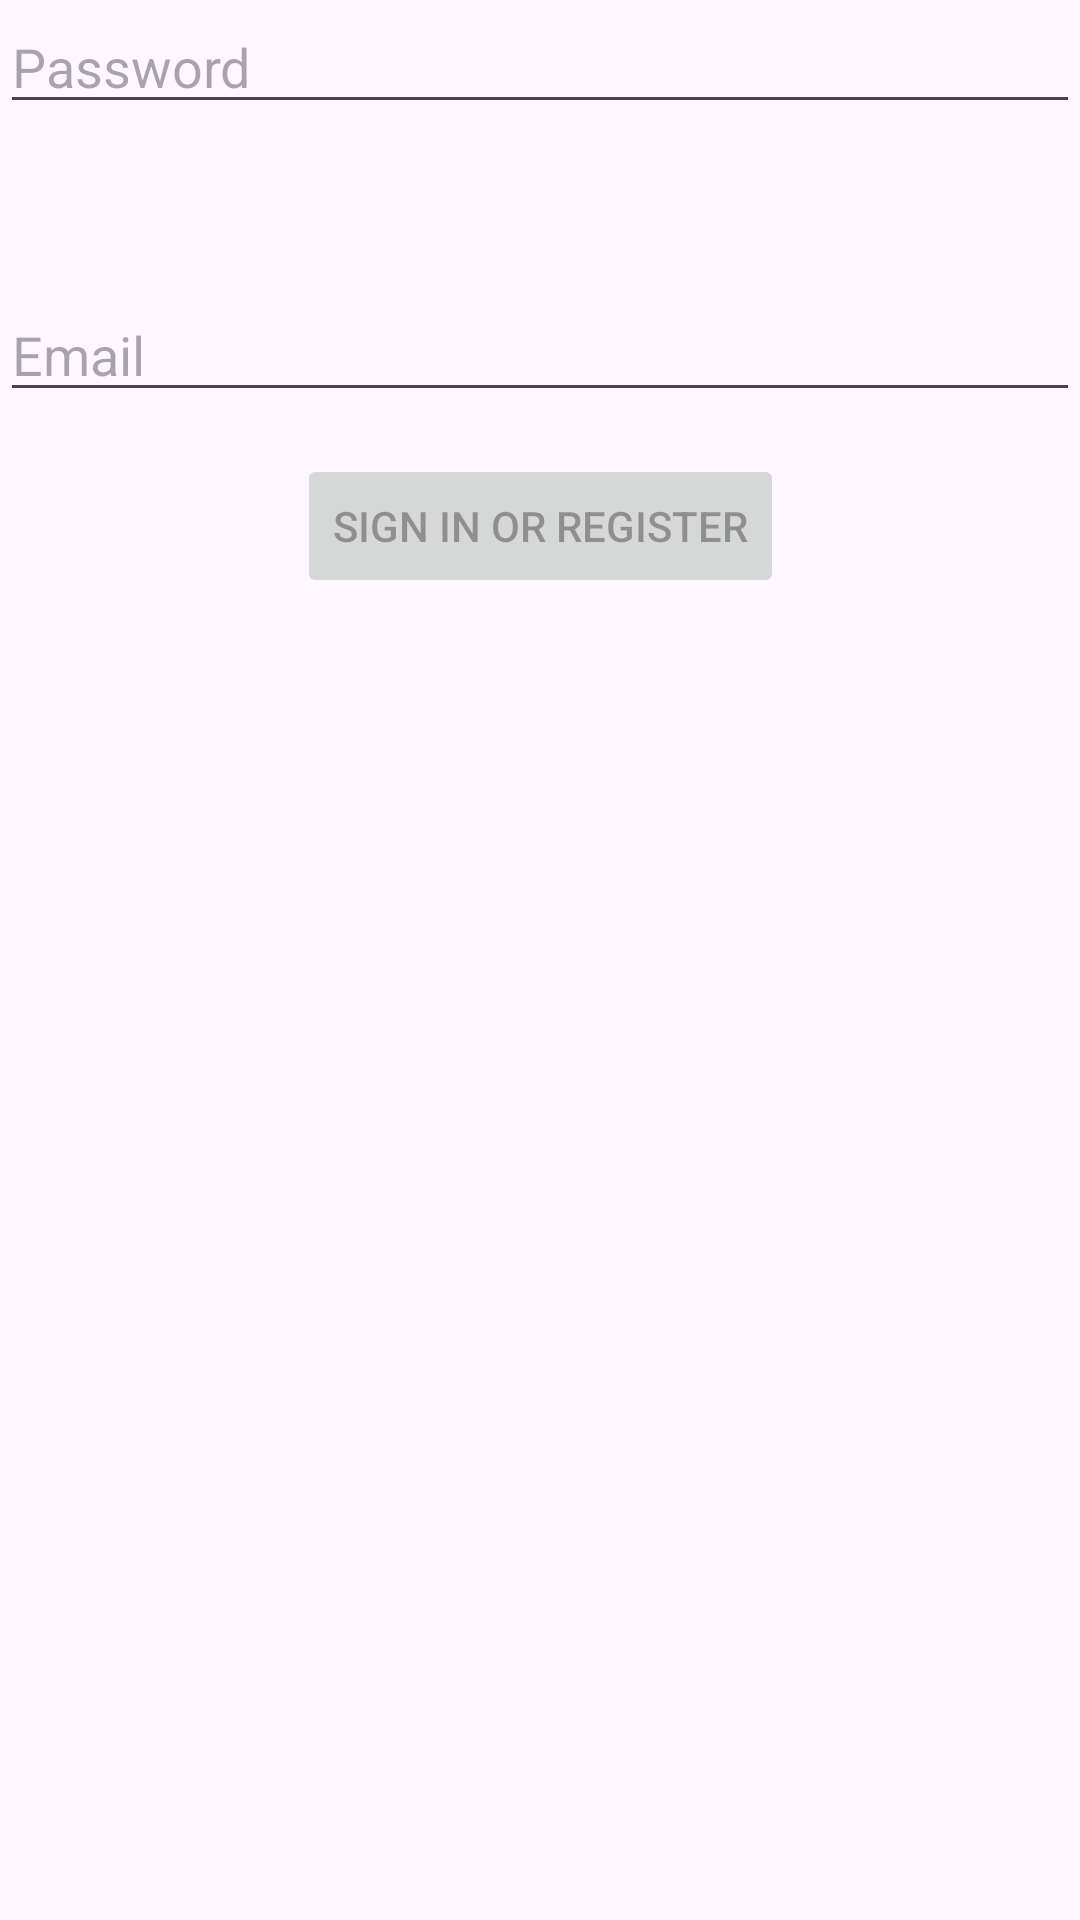

Android layout source for this screen:
<!-- AndroidManifest.xml: application theme Theme.YAALLAHSEMOGAKELARAMIN -->
<!-- res/layout/activity_login.xml -->
<?xml version="1.0" encoding="utf-8"?>
<androidx.constraintlayout.widget.ConstraintLayout xmlns:android="http://schemas.android.com/apk/res/android"
    xmlns:app="http://schemas.android.com/apk/res-auto"
    xmlns:tools="http://schemas.android.com/tools"
    android:id="@+id/main"
    android:layout_width="match_parent"
    android:layout_height="match_parent"
    tools:context=".Login.LoginActivity">

    <EditText
        android:id="@+id/email"
        android:layout_width="0dp"
        android:layout_height="wrap_content"
        android:layout_marginTop="96dp"
        android:autofillHints="@string/prompt_email"
        android:hint="@string/prompt_email"
        android:inputType="textEmailAddress"
        android:selectAllOnFocus="true"
        app:layout_constraintEnd_toEndOf="parent"
        app:layout_constraintStart_toStartOf="parent"
        app:layout_constraintTop_toTopOf="parent" />

    <EditText
        android:id="@+id/password"
        android:layout_width="0dp"
        android:layout_height="wrap_content"
        android:layout_marginTop="8dp"
        android:autofillHints="@string/prompt_password"
        android:hint="@string/prompt_password"
        android:imeActionLabel="@string/action_sign_in_short"
        android:imeOptions="actionDone"
        android:inputType="textPassword"
        android:selectAllOnFocus="true"
        app:layout_constraintEnd_toEndOf="parent"
        app:layout_constraintStart_toStartOf="parent"
        app:layout_constraintTop_toBottomOf="@+id/username" />

    <Button
        android:id="@+id/login"
        android:layout_width="wrap_content"
        android:layout_height="wrap_content"
        android:layout_gravity="start"
        android:layout_marginTop="16dp"
        android:layout_marginBottom="64dp"
        android:enabled="false"
        android:text="@string/action_sign_in"
        app:layout_constraintBottom_toBottomOf="parent"
        app:layout_constraintEnd_toEndOf="parent"
        app:layout_constraintStart_toStartOf="parent"
        app:layout_constraintTop_toBottomOf="@+id/password"
        app:layout_constraintVertical_bias="0.2" />

    <ProgressBar
        android:id="@+id/loading"
        android:layout_width="wrap_content"
        android:layout_height="wrap_content"
        android:layout_gravity="center"
        android:layout_marginTop="64dp"
        android:layout_marginBottom="64dp"
        android:visibility="gone"
        app:layout_constraintBottom_toBottomOf="parent"
        app:layout_constraintEnd_toEndOf="@+id/password"
        app:layout_constraintStart_toStartOf="@+id/password"
        app:layout_constraintTop_toTopOf="parent"
        app:layout_constraintVertical_bias="0.3" />


</androidx.constraintlayout.widget.ConstraintLayout>
<!-- resources referenced by this layout -->
<resources>
  <string name="action_sign_in">Sign in or register</string>
  <string name="action_sign_in_short">Sign in</string>
  <string name="prompt_email">Email</string>
  <string name="prompt_password">Password</string>
  <style name="Theme.YAALLAHSEMOGAKELARAMIN" parent="Base.Theme.YAALLAHSEMOGAKELARAMIN" />
  <style name="Base.Theme.YAALLAHSEMOGAKELARAMIN" parent="Theme.Material3.DayNight.NoActionBar">
          
          
      </style>
</resources>
